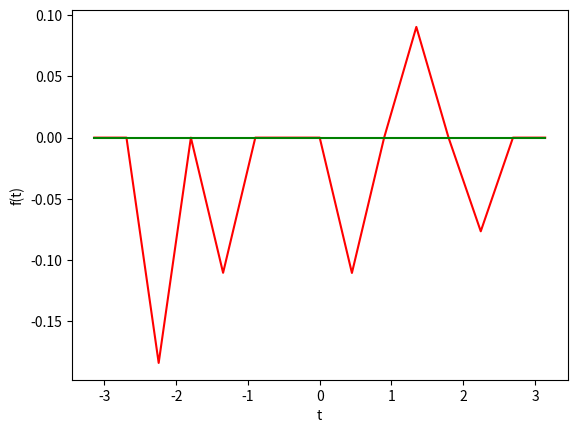

The matplotlib source for this figure:
import numpy as np 
import matplotlib.pyplot as plt

def plot(n, d):
    #  purely odd
    an_terms = np.zeros(n+1)
    bn_terms = []
    f = []
    t = np.linspace(-np.pi, np.pi, n)
    for i in range(1, n+1):
        bn_terms.append((2 * (1 - ((-1)**i)) / i / np.pi) * np.sin(i*t[i-1]))
        f.append(d + bn_terms[i-1] + an_terms[i-1])
    plt.plot(t, f, 'r')
    plt.plot(t, np.zeros(len(t)), 'g')
    plt.xlabel('t')
    plt.ylabel('f(t)')
    plt.show()


plot(15, 0)
    